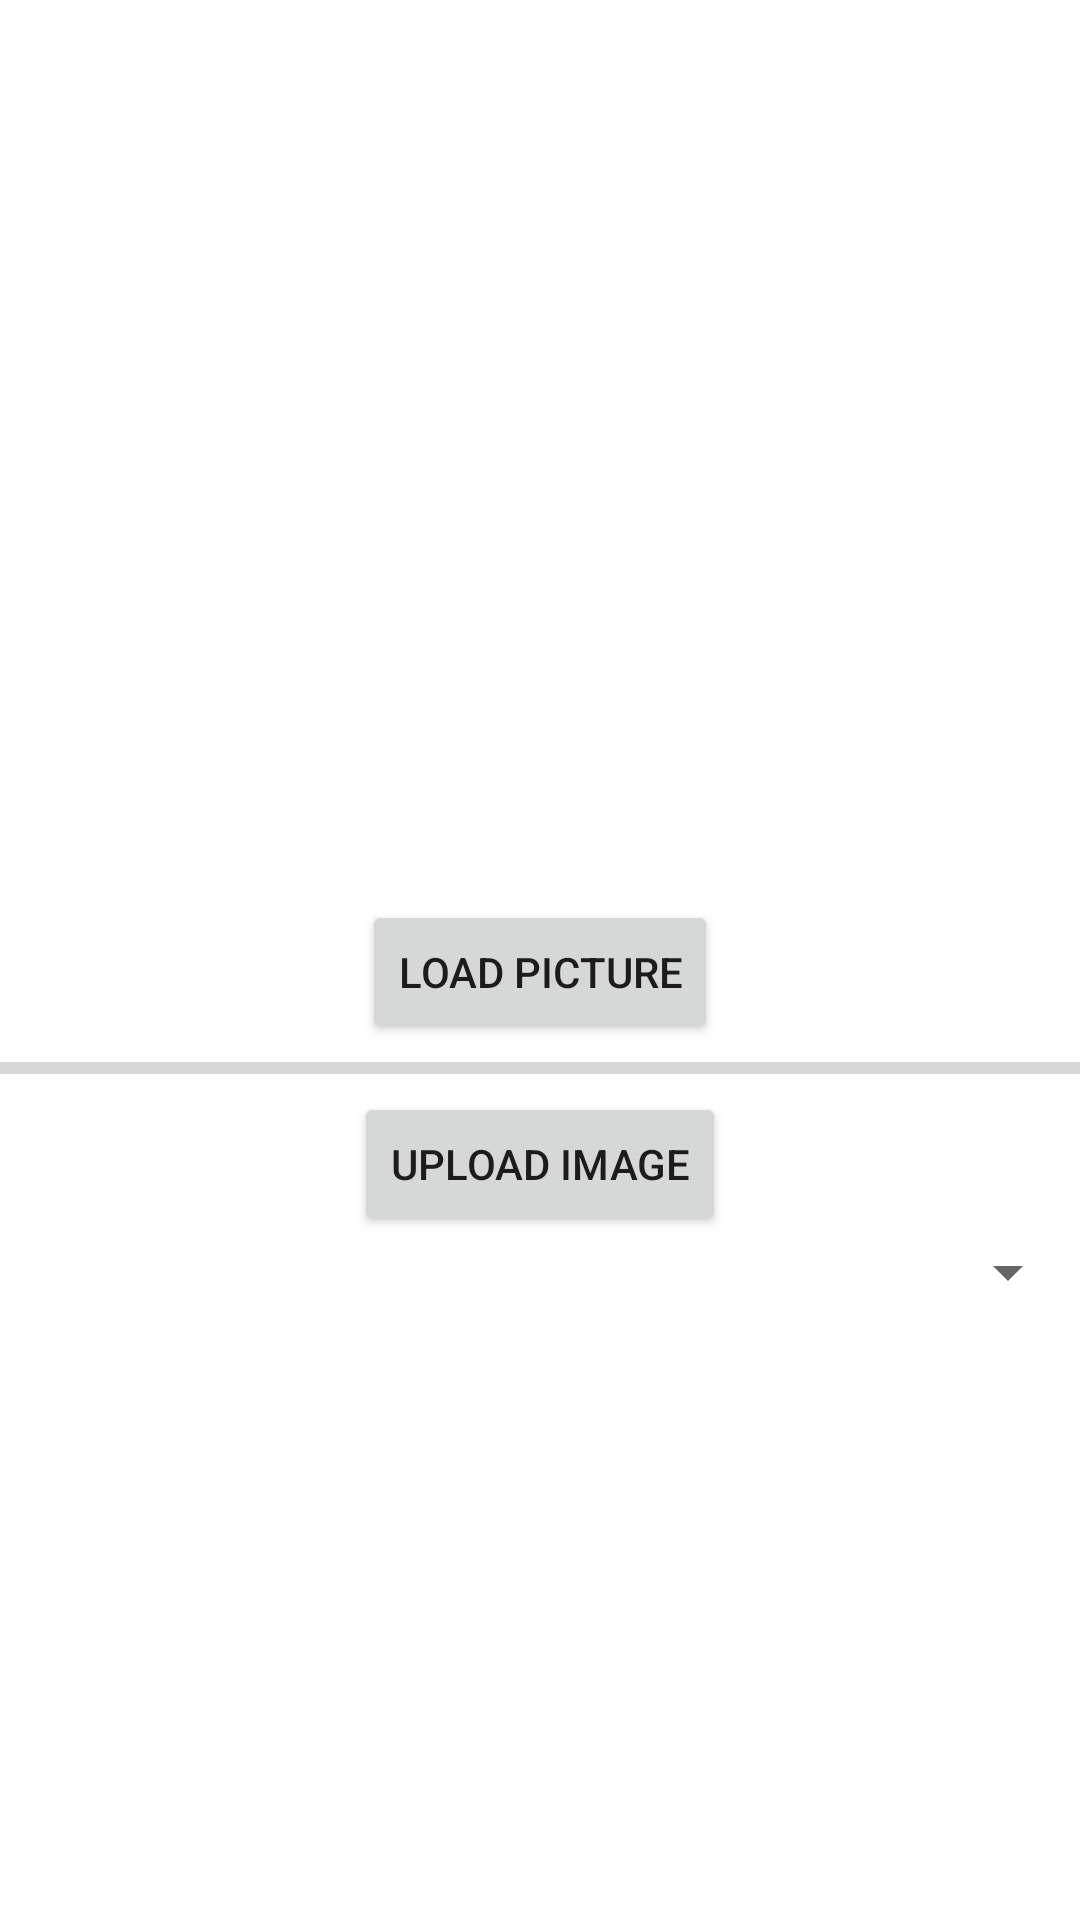

Reconstruct the res/layout file that produces this screen, plus the resources it refers to.
<!-- AndroidManifest.xml: application theme Theme.MobilLaborApp -->
<!-- res/layout/activity_add_picture.xml -->
<?xml version="1.0" encoding="utf-8"?>
<androidx.coordinatorlayout.widget.CoordinatorLayout xmlns:android="http://schemas.android.com/apk/res/android"
    xmlns:app="http://schemas.android.com/apk/res-auto"
    xmlns:tools="http://schemas.android.com/tools"
    android:layout_width="match_parent"
    android:layout_height="match_parent"
    android:fitsSystemWindows="true"
    tools:context=".ui.addpicture.AddPictureActivity">
    <androidx.core.widget.NestedScrollView xmlns:android="http://schemas.android.com/apk/res/android"
        xmlns:app="http://schemas.android.com/apk/res-auto"
        xmlns:tools="http://schemas.android.com/tools"
        android:layout_width="match_parent"
        android:layout_height="match_parent"
        app:layout_behavior="@string/appbar_scrolling_view_behavior"
        tools:context=".ui.addpicture.AddPictureActivity"
        tools:showIn="@layout/activity_scrolling">
        <LinearLayout xmlns:android="http://schemas.android.com/apk/res/android"
            xmlns:tools="http://schemas.android.com/tools"
            android:layout_width="match_parent"
            android:layout_height="match_parent"
            android:orientation="vertical"
            android:id="@+id/linearLayout"
            tools:context=".ui.addpicture.AddPictureActivity">
            <ImageView
                android:id="@+id/imageView"
                android:layout_width="match_parent"
                android:layout_height="300dp"/>
            <Button
                android:id="@+id/buttonLoadPicture"
                android:layout_width="wrap_content"
                android:layout_height="wrap_content"
                android:layout_gravity="center"
                android:text="Load Picture" />
            <ProgressBar
                android:id="@+id/progress_bar"
                style="@style/Widget.AppCompat.ProgressBar.Horizontal"
                android:layout_width="match_parent"
                android:layout_height="wrap_content"
                android:max="100"
                tools:progress="40" />
            <Button
                android:id="@+id/buttonUploadImage"
                android:layout_width="wrap_content"
                android:layout_height="wrap_content"
                android:layout_gravity="center"
                android:text="Upload Image" />

            <Spinner
                android:id="@+id/mySpinner"
                android:layout_width="match_parent"
                android:spinnerMode="dialog"
                android:layout_height="wrap_content" />

        </LinearLayout>
    </androidx.core.widget.NestedScrollView>
</androidx.coordinatorlayout.widget.CoordinatorLayout>
<!-- res/layout/activity_scrolling.xml (included above) -->
<?xml version="1.0" encoding="utf-8"?>
<androidx.coordinatorlayout.widget.CoordinatorLayout xmlns:android="http://schemas.android.com/apk/res/android"
    xmlns:app="http://schemas.android.com/apk/res-auto"
    xmlns:tools="http://schemas.android.com/tools"
    android:layout_width="match_parent"
    android:layout_height="match_parent"
    android:fitsSystemWindows="true"
    tools:context=".ui.picturelist.ScrollingActivity">

    <com.google.android.material.appbar.AppBarLayout
        android:id="@+id/app_bar"
        android:layout_width="match_parent"
        android:layout_height="wrap_content"
        android:fitsSystemWindows="true"
        android:theme="@style/Theme.MobilLaborApp.AppBarOverlay">

            <androidx.appcompat.widget.Toolbar
                android:id="@+id/toolbar"
                android:layout_width="match_parent"
                android:layout_height="?attr/actionBarSize"
                app:layout_collapseMode="pin"
                app:popupTheme="@style/Theme.MobilLaborApp.PopupOverlay" />

    </com.google.android.material.appbar.AppBarLayout>

    <include layout="@layout/content_scrolling" />

    <com.google.android.material.floatingactionbutton.FloatingActionButton
        android:id="@+id/fab"
        android:layout_width="wrap_content"
        android:layout_height="wrap_content"
        android:layout_gravity="bottom|end"
        android:layout_margin="@dimen/fab_margin"
        app:srcCompat="@android:drawable/ic_input_add" />

</androidx.coordinatorlayout.widget.CoordinatorLayout>
<!-- res/layout/content_scrolling.xml (included above) -->
<?xml version="1.0" encoding="utf-8"?>
<androidx.core.widget.NestedScrollView xmlns:android="http://schemas.android.com/apk/res/android"
    xmlns:app="http://schemas.android.com/apk/res-auto"
    xmlns:tools="http://schemas.android.com/tools"
    android:layout_width="match_parent"
    android:layout_height="match_parent"
    app:layout_behavior="@string/appbar_scrolling_view_behavior"
    tools:context=".ui.picturelist.ScrollingActivity"
    tools:showIn="@layout/activity_scrolling">

    <androidx.recyclerview.widget.RecyclerView
        android:id="@+id/cat_pic_list_view"
        android:layout_width="match_parent"
        android:layout_height="match_parent" />

</androidx.core.widget.NestedScrollView>
<!-- resources referenced by this layout -->
<resources>
  <dimen name="fab_margin">16dp</dimen>
  <style name="Theme.MobilLaborApp.AppBarOverlay" parent="ThemeOverlay.AppCompat.Dark.ActionBar" />
  <style name="Theme.MobilLaborApp.PopupOverlay" parent="ThemeOverlay.AppCompat.Light" />
  <style name="Theme.MobilLaborApp" parent="Theme.MaterialComponents.DayNight.DarkActionBar">
          
          <item name="colorPrimary">@color/purple_500</item>
          <item name="colorPrimaryVariant">@color/purple_700</item>
          <item name="colorOnPrimary">@color/white</item>
          
          <item name="colorSecondary">@color/teal_200</item>
          <item name="colorSecondaryVariant">@color/teal_700</item>
          <item name="colorOnSecondary">@color/black</item>
          
          <item name="android:statusBarColor" tools:targetApi="l">?attr/colorPrimaryVariant</item>
          
      </style>
  <!-- not gathered from this repository: default colours our renderer supplied (Android Studio template values) -->
  <color name="purple_500">#FF6200EE</color>
  <color name="purple_700">#FF3700B3</color>
  <color name="teal_200">#FF03DAC5</color>
  <color name="teal_700">#FF018786</color>
  <color name="black">#FF000000</color>
  <color name="white">#FFFFFFFF</color>
</resources>
